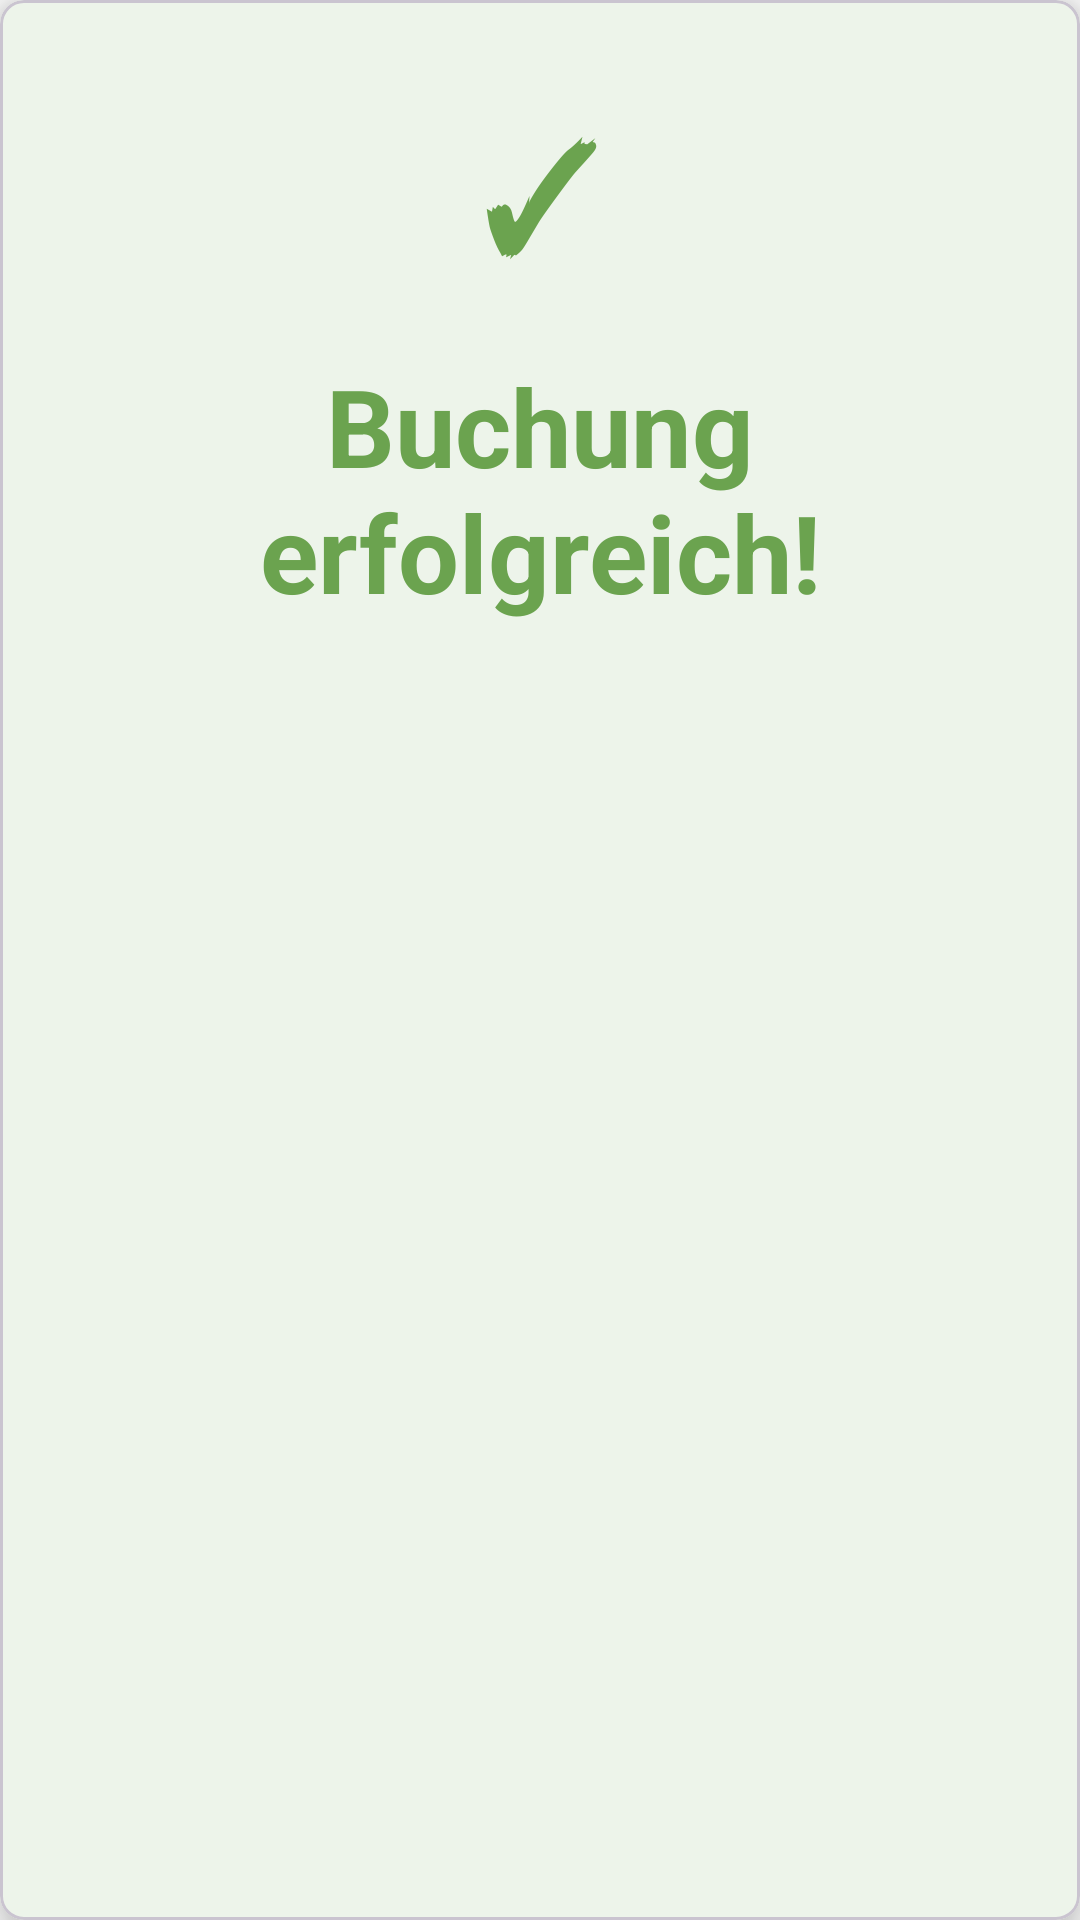

The Android layout XML behind this screen, and the referenced resources:
<!-- AndroidManifest.xml: application theme Theme.GetraenkeApp -->
<!-- res/layout/dialog_confirmation.xml -->
<?xml version="1.0" encoding="utf-8"?>
<com.google.android.material.card.MaterialCardView xmlns:android="http://schemas.android.com/apk/res/android"
    xmlns:app="http://schemas.android.com/apk/res-auto"
    xmlns:tools="http://schemas.android.com/tools"
    android:layout_width="wrap_content"
    android:layout_height="wrap_content"
    android:layout_gravity="center"
    android:minWidth="300dp"
    app:cardBackgroundColor="@color/club_surface"
    app:cardCornerRadius="@dimen/dialog_corner_radius"
    app:cardElevation="@dimen/dialog_elevation">

    <LinearLayout
        android:layout_width="match_parent"
        android:layout_height="wrap_content"
        android:orientation="vertical"
        android:padding="@dimen/padding_xlarge"
        android:gravity="center">

        
        <TextView
            android:id="@+id/textViewIcon"
            android:layout_width="wrap_content"
            android:layout_height="wrap_content"
            android:text="✓"
            android:textSize="48sp"
            android:textColor="@color/club_primary"
            android:textStyle="bold"
            android:layout_marginBottom="@dimen/margin_medium" />

        
        <TextView
            android:id="@+id/textViewTitle"
            android:layout_width="wrap_content"
            android:layout_height="wrap_content"
            android:text="@string/booking_confirmed"
            android:textAppearance="@style/TextAppearance.GetraenkeApp.Headline"
            android:textColor="@color/club_primary"
            android:gravity="center"
            android:layout_marginBottom="@dimen/margin_medium" />

        
        <TextView
            android:id="@+id/textViewSummary"
            android:layout_width="wrap_content"
            android:layout_height="wrap_content"
            android:textAppearance="@style/TextAppearance.GetraenkeApp.Body"
            android:gravity="center"
            android:lineSpacingMultiplier="1.2"
            tools:text="Max Mustermann\nCola 0,33L x2\n3,00 €" />

    </LinearLayout>

</com.google.android.material.card.MaterialCardView>
<!-- resources referenced by this layout -->
<resources>
  <color name="club_primary">#6BA34F</color>
  <color name="club_surface">#FFFFFF</color>
  <dimen name="dialog_corner_radius">8dp</dimen>
  <dimen name="dialog_elevation">8dp</dimen>
  <dimen name="margin_medium">16dp</dimen>
  <dimen name="padding_xlarge">32dp</dimen>
  <string name="booking_confirmed">Buchung erfolgreich!</string>
  <style name="TextAppearance.GetraenkeApp.Body" parent="TextAppearance.Material3.BodyLarge">
          <item name="android:textColor">@color/club_on_background</item>
          <item name="android:textSize">@dimen/text_size_medium</item>
      </style>
  <style name="TextAppearance.GetraenkeApp.Headline" parent="TextAppearance.Material3.HeadlineMedium">
          <item name="android:textColor">@color/club_on_background</item>
          <item name="android:textSize">@dimen/text_size_large</item>
          <item name="android:textStyle">bold</item>
      </style>
  <style name="Theme.GetraenkeApp" parent="Theme.Material3.DayNight.NoActionBar">
          
          <item name="colorPrimary">@color/club_primary</item>
          <item name="colorPrimaryVariant">@color/club_primary_variant</item>
          <item name="colorOnPrimary">@color/club_on_primary</item>
          
          
          <item name="colorSecondary">@color/club_secondary</item>
          <item name="colorSecondaryVariant">@color/club_secondary_variant</item>
          <item name="colorOnSecondary">@color/club_on_secondary</item>
          
          
          <item name="android:colorBackground">@color/club_background</item>
          <item name="colorSurface">@color/club_surface</item>
          <item name="colorOnBackground">@color/club_on_background</item>
          <item name="colorOnSurface">@color/club_on_surface</item>
          
          
          <item name="colorError">@color/club_error</item>
          <item name="colorOnError">@color/club_on_error</item>
          
          
          <item name="android:statusBarColor" tools:targetApi="l">@color/club_primary</item>
          
          
          <item name="android:navigationBarColor" tools:targetApi="l">@color/club_background</item>
          
          
          <item name="android:textColorPrimary">@color/club_on_background</item>
          <item name="android:textColorSecondary">@color/club_secondary</item>
          
          
          <item name="materialButtonStyle">@style/Widget.GetraenkeApp.Button</item>
      </style>
  <color name="club_on_background">#262626</color>
  <dimen name="text_size_medium">26sp</dimen>
  <dimen name="text_size_large">32sp</dimen>
  <color name="club_primary_variant">#7DB968</color>
  <color name="club_on_primary">#FFFFFF</color>
  <color name="club_secondary">#F1F7EC</color>
  <color name="club_secondary_variant">#4A6B3A</color>
  <color name="club_on_secondary">#4A6B3A</color>
  <color name="club_background">#FAFAFA</color>
  <color name="club_on_surface">#262626</color>
  <color name="club_error">#DC2626</color>
  <color name="club_on_error">#FFFFFF</color>
  <style name="Widget.GetraenkeApp.Button" parent="Widget.Material3.Button">
          <item name="backgroundTint">@color/club_primary</item>
          <item name="android:textColor">@color/club_on_primary</item>
          <item name="cornerRadius">8dp</item>
      </style>
</resources>
